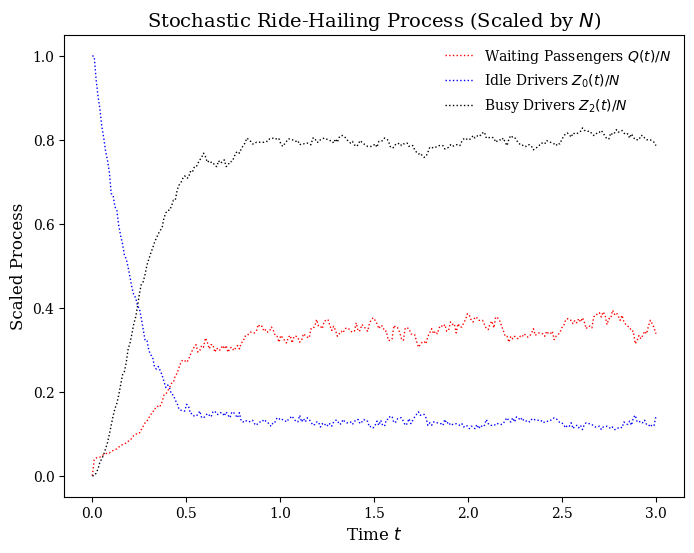

Generate this figure with matplotlib:
import numpy as np
import matplotlib.pyplot as plt

# Customizing the plot style for a high-end journal
plt.rcParams.update({
    'text.usetex': False,  # Disable LaTeX rendering
    'axes.labelsize': 12,
    'axes.titlesize': 14,
    'xtick.labelsize': 10,
    'ytick.labelsize': 10,
    'legend.fontsize': 10,
    'figure.figsize': (8, 6),
    'lines.linewidth': 2,
    'lines.markersize': 6,
    'font.family': 'serif',
})


def simulate_ride_hailing(K, lambda_passenger, mu_1_threshold, mu_2_trip,
                          theta_0, theta_1, C, alpha1, alpha2, t_max=3.0, dt=0.01):
    C_normalized = C / (K ** (alpha1 + alpha2))
    time_steps = int(t_max / dt)
    time = np.linspace(0, t_max, time_steps)
    Q = np.zeros(time_steps, dtype=int)
    Z0 = np.zeros(time_steps, dtype=int)
    Z1 = np.zeros(time_steps, dtype=int)
    Z2 = np.zeros(time_steps, dtype=int)
    Z0[0] = K
    Q[0] = 0

    for t in range(1, time_steps):
        arrivals = np.random.poisson(lambda_passenger * dt)
        Q_current = Q[t - 1] + arrivals
        abandon_prob = 1 - np.exp(-theta_0 * dt)
        abandons = np.random.binomial(Q_current, abandon_prob)
        Q_current = max(Q_current - abandons, 0)
        Z0_prev = Z0[t - 1]
        mu_1_t = C_normalized * (Q_current ** alpha1) * (Z0_prev ** alpha2)

        matches = 0
        if mu_1_t > mu_1_threshold:
            max_possible = min(Q_current, Z0_prev)
            low, high = 0, max_possible
            m_candidate = 0
            while low <= high:
                mid = (low + high) // 2
                mu_new = C_normalized * ((Q_current - mid) ** alpha1) * ((Z0_prev - mid) ** alpha2)
                if mu_new <= mu_1_threshold:
                    m_candidate = mid
                    high = mid - 1
                else:
                    low = mid + 1
            matches = min(m_candidate, max_possible)

        Q_current = max(Q_current - matches, 0)
        Z0_current = Z0_prev - matches
        Z1_current = Z1[t - 1] + matches

        cancel_prob = 1 - np.exp(-theta_1 * dt)
        cancels = np.random.binomial(Z1_current, cancel_prob)
        Z1_current = max(Z1_current - cancels, 0)
        Z0_current += cancels

        pickup_prob = 1 - np.exp(-theta_0 * dt)
        pickups = np.random.binomial(Z1_current, pickup_prob)
        Z1_current = max(Z1_current - pickups, 0)
        Z2_current = Z2[t - 1] + pickups

        completion_prob = 1 - np.exp(-mu_2_trip * dt)
        completions = np.random.binomial(Z2_current, completion_prob)
        Z2_current = max(Z2_current - completions, 0)
        Z0_current += completions

        Q[t] = Q_current
        Z0[t] = Z0_current
        Z1[t] = Z1_current
        Z2[t] = Z2_current

    Q_scaled = Q / K
    Z0_scaled = Z0 / K
    Z1_scaled = Z1 / K
    Z2_scaled = Z2 / K

    return time, Q_scaled, Z0_scaled, Z1_scaled, Z2_scaled

# Parameters for simulation
K = 500
lambda_passenger = 5 * K
mu_1_threshold = 10
mu_2_trip = 1
theta_0 = 10
theta_1 = 5
C = 50
alpha1, alpha2 = 0.5, 0.5

time, Q_scaled, Z0_scaled, Z1_scaled, Z2_scaled = simulate_ride_hailing(
    K, lambda_passenger, mu_1_threshold, mu_2_trip,
    theta_0, theta_1, C, alpha1, alpha2
)

# Plotting
plt.figure(figsize=(8, 6))
plt.plot(time, Q_scaled, label=r'Waiting Passengers $Q(t)/N$', color='red', linestyle=':', linewidth=1)
plt.plot(time, Z0_scaled, label=r'Idle Drivers $Z_0(t)/N$', color='blue', linestyle=':', linewidth=1)
plt.plot(time, Z2_scaled, label=r'Busy Drivers $Z_2(t)/N$', color='black', linestyle=':', linewidth=1)

# Title and labels
plt.title(r'Stochastic Ride-Hailing Process (Scaled by $N$)', fontsize=14)
plt.xlabel(r'Time $t$', fontsize=12)
plt.ylabel(r'Scaled Process', fontsize=12)

# Enhancing legend and grid
plt.legend(loc='upper right', frameon=False)
#plt.grid(True, which='major', linestyle='-', linewidth=0.5, color='gray')

# Show the plot
plt.show()
